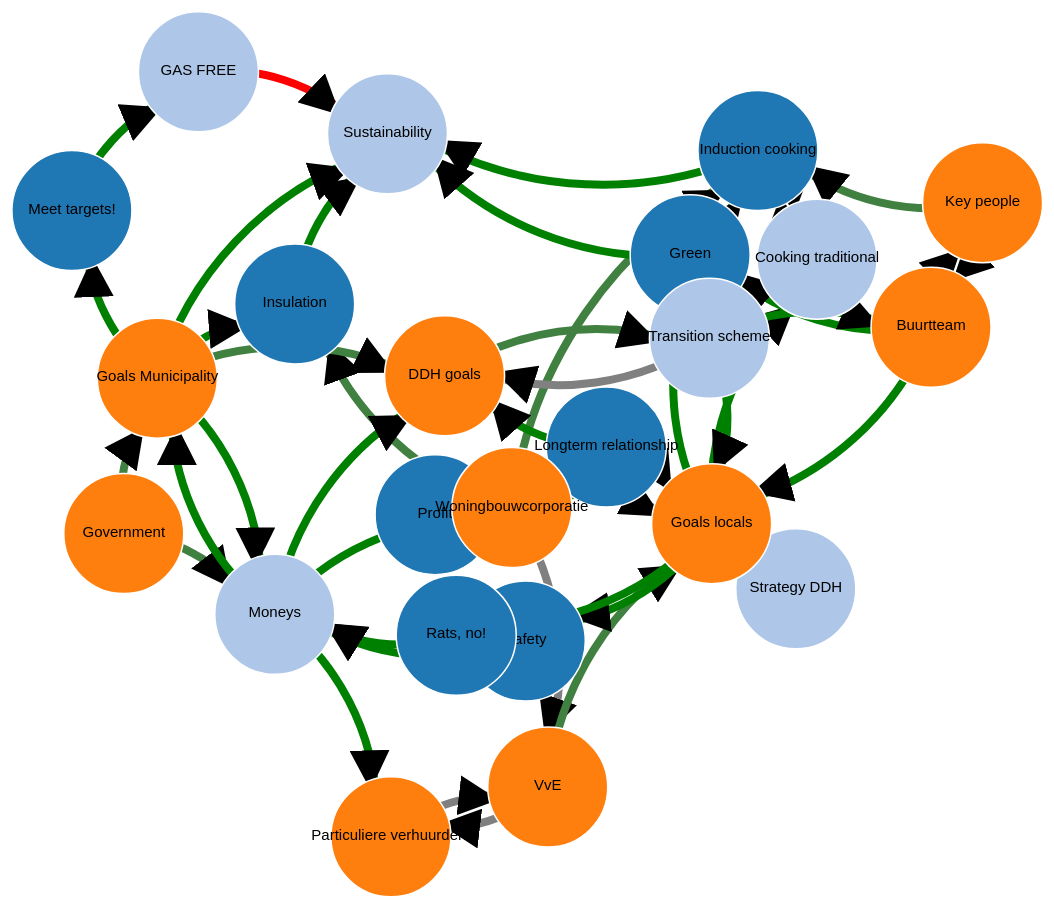
D3 v4 page, settled after 480 driven frames (8 s of simulated time); the page loaded 1 data file(s).



var svg = d3.select("svg"),
    width = +svg.attr("width"),
    height = +svg.attr("height");

var nodecolor = d3.scaleOrdinal(d3.schemeCategory20);

var linkcolor = d3.scaleLinear()
    .domain([-10, 0, 10])
    .range(["red", "grey", "green"]);

var simulation = d3.forceSimulation()
    .force("link", d3.forceLink().id(function(d) { return d.id; }))
    .force("charge", d3.forceManyBody().strength(-1500))
    .force("center", d3.forceCenter(width / 2, height / 2));

d3.json("testdata.json", function(error, graph) {
  if (error) throw error;

  // build the arrow.
svg.append("svg:defs").selectAll("marker")
    .data(["end"])      // Different link/path types can be defined here
  .enter().append("svg:marker")    // This section adds in the arrows
    .attr("id", "arrow")
    .attr("viewBox", "0 -5 10 10")
    .attr("refX", 15)
    .attr("refY", -1.5)
    .attr("markerWidth", 5)
    .attr("markerHeight", 5)
    .attr("orient", "auto")
  .append("svg:path")
    .attr("d", "M0,-5L10,0L0,5");

  var link = svg.append("g")
      .attr("class", "links")
    .selectAll("line")
    .data(graph.links)
    .enter().append("path")
    .style("stroke-width", function(d) { return 8; })
    .style("stroke", function(d) { return linkcolor(d.coloring); })
    .style("fill", "none")
    .attr('marker-end', function(d) {return "url(#arrow)"});//attach the arrow from defs

  var node = svg.append("g")
      .attr("class", "nodes")
    .selectAll("g")
    .data(graph.nodes)
    .enter().append("g")
    
  var circles = node.append("circle")
      .attr("r", 60)
      .attr("fill", function(d) { return nodecolor(d.group); })
      .call(d3.drag()
          .on("start", dragstarted)
          .on("drag", dragged)
          .on("end", dragended));

  var lables = node.append("text")
      .attr("text-anchor", "middle")
      .text(function(d) {
        return d.id;
      })
      .attr('y', 3);

  node.append("title")
      .text(function(d) { return d.id; });

  simulation
      .nodes(graph.nodes)
      .on("tick", ticked);

  simulation.force("link")
      .links(graph.links);

  function ticked() {
    link
        // .attr("x1", function(d) { return d.source.x; })
        // .attr("y1", function(d) { return d.source.y; })
        // .attr("x2", function(d) { return d.target.x; })
        // .attr("y2", function(d) { return d.target.y; })
        // .attr( "d", function(d) {return "M" + d.ssource.x + "," + d.source.y + ", " + d.target.x + "," + d.target.y});
        .attr("d", function(d) {
        var dx = d.target.x - d.source.x,
            dy = d.target.y - d.source.y,
            dr = Math.sqrt(dx * dx + dy * dy);

            offsetX = (dx * 30) / dr;
            offsetY = (dy * 30) / dr;

            // offsetX = (dx * d.target.r) / dr;
            // offsetY = (dy * d.target.r) / dr;
        return "M" + 
            d.source.x + "," + 
            d.source.y + "A" + 
            dr + "," + dr + " 0 0,1 " + 
            (d.target.x - offsetX) + "," + 
            (d.target.y - offsetY);
    });
    node
        .attr("transform", function(d) {
          return "translate(" + d.x + "," + d.y + ")";
        })
  }
});

function dragstarted(d) {
  if (!d3.event.active) simulation.alphaTarget(0.3).restart();
  d.fx = d.x;
  d.fy = d.y;
}

function dragged(d) {
  d.fx = d3.event.x;
  d.fy = d3.event.y;
}

function dragended(d) {
  if (!d3.event.active) simulation.alphaTarget(0);
  d.fx = null;
  d.fy = null;
}



### data: testdata.json
{
 "nodes": [
  {
   "id": "Profit",
   "group": "Goal"
  },
  {
   "id": "Longterm relationship",
   "group": "Goal"
  },
  {
   "id": "Sustainability",
   "group": "Method"
  },
  {
   "id": "Meet targets!",
   "group": "Goal"
  },
  {
   "id": "Safety",
   "group": "Goal"
  },
  {
   "id": "Rats, no!",
   "group": "Goal"
  },
  {
   "id": "Induction cooking",
   "group": "Goal"
  },
  {
   "id": "Insulation",
   "group": "Goal"
  },
  "... 15 more items"
 ],
 "links": [
  {
   "source": "Woningbouwcorporatie",
   "target": "VvE",
   "value": 1,
   "coloring": 0
  },
  {
   "source": "Woningbouwcorporatie",
   "target": "Goals locals",
   "value": 1,
   "coloring": 5
  },
  {
   "source": "Woningbouwcorporatie",
   "target": "Induction cooking",
   "value": 0.5,
   "coloring": 5
  },
  {
   "source": "Woningbouwcorporatie",
   "target": "Insulation",
   "value": 0.5,
   "coloring": 5
  },
  {
   "source": "Particuliere verhuurders",
   "target": "VvE",
   "value": 1,
   "coloring": 0
  },
  {
   "source": "VvE",
   "target": "Goals locals",
   "value": 1,
   "coloring": 5
  },
  {
   "source": "VvE",
   "target": "Particuliere verhuurders",
   "value": 1,
   "coloring": 0
  },
  {
   "source": "Goals locals",
   "target": "Safety",
   "value": 1,
   "coloring": 10
  },
  "... 38 more items"
 ]
}